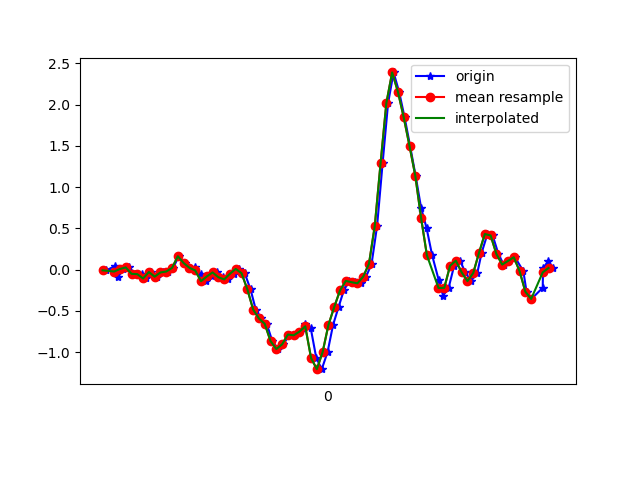

Source data for this figure (header and first rows):
1617738007433, 433644132946005, -0.00786049, 0.06544034, -0.040220093
1617738007463, 433644151968181, 0.04345, 0.004354, 0.03186
1617738007474, 433644171015173, -0.08849, 0.009241, -0.01701
1617738007492, 433644190037349, 0.008022, 0.267, 0.01964
1617738007512, 433644209084325, 0.02757, -0.2852, 0.03431
1617738007532, 433644228114997, -0.05062, 0.1449, -0.02067
1617738007555, 433644247162789, -0.05429, -0.1044, 0.04041
1617738007569, 433644266210581, -0.1068, 0.1241, -0.01334
1617738007588, 433644285233589, -0.02863, 0.2878, 0.02331
1617738007607, 433644304281397, -0.08483, -0.2204, 0.01964
1617738007629, 433644323304341, -0.03352, 0.2878, -0.03411
1617738007645, 433644342159189, -0.02252, 0.05933, 0.02453
1617738007664, 433644361194389, 0.02146, -0.1936, -0.01456
1617738007683, 433644380204821, 0.1632, 0.1571, -0.02434
1617738007704, 433644399240053, 0.0801, -0.2681, 0.03675
1617738007721, 433644418250453, 0.02268, -0.2534, 0.003762
1617738007740, 433644437353909, 0.03612, 0.04711, -0.0109
1617738007759, 433644456367893, -0.05551, -0.4074, 0.06485
1617738007778, 433644475406677, -0.1398, -0.4904, 0.05019
1617738007797, 433644494445461, -0.08239, -0.4049, 0.05263
1617738007816, 433644513459477, -0.03352, -0.2082, 0.05874
1617738007835, 433644532536565, -0.09216, -0.13, 0.04897
1617738007854, 433644551577077, -0.1178, -0.08361, 0.05507
1617738007873, 433644570592693, -0.0494, 0.03245, 0.05996
1617738007892, 433644589633205, 0.009244, 0.1778, 0.05507
1617738007911, 433644608673653, -0.04329, 0.3379, 0.05507
1617738007931, 433644627689397, -0.2388, 0.5578, 0.07218
1617738007949, 433644646740405, -0.4831, 0.8742, 0.07462
1617738007968, 433644665781301, -0.5918, 1.301, 0.05507
1617738007987, 433644684797365, -0.6566, 1.837, 0.006206
1617738008006, 433644703838197, -0.8655, 2.364, -0.02312
1617738008025, 433644722879093, -0.962, 2.732, -0.03045
1617738008044, 433644741893877, -0.9058, 3.045, 0.01598
1617738008066, 433644760934645, -0.7861, 3.248, 0.03431
1617738008083, 433644779950709, -0.7959, 3.356, 0.03308
1617738008101, 433644798991541, -0.7507, 3.255, 0.02942
1617738008120, 433644818032373, -0.6615, 3.119, 0.04897
1617738008139, 433644837047797, -0.7116, 2.875, -0.03655
1617738008158, 433644856088565, -1.071, 2.607, -0.1038
1617738008177, 433644875129397, -1.206, 2.207, -0.1599
1617738008197, 433644894145397, -0.9987, 1.714, -0.1673
1617738008216, 433644913186165, -0.67, 1.258, -0.2467
1617738008235, 433644932202229, -0.4526, 0.8217, -0.3359
1617738008253, 433644951233845, -0.2522, 0.4735, -0.3469
1617738008272, 433644970274421, -0.1361, 0.1852, -0.3261
1617738008292, 433644989290165, -0.152, -0.0885, -0.2247
1617738008311, 433645008330741, -0.1655, -0.4452, -0.1233
1617738008330, 433645027371317, -0.08483, -0.8057, -0.04389
1617738008349, 433645046389941, 0.07155, -1.111, 0.01598
1617738008368, 433645065430581, 0.5297, -1.511, 0.04041
1617738008387, 433645084471221, 1.288, -1.969, 0.02087
1617738008406, 433645103487157, 2.02, -2.356, 0.008649
1617738008425, 433645122527669, 2.392, -2.792, 0.1052
1617738008444, 433645141570741, 2.157, -3.237, 0.2261
1617738008463, 433645160586677, 1.847, -3.691, 0.3006
1617738008482, 433645179627317, 1.5, -3.949, 0.3556
1617738008501, 433645198668085, 1.138, -4.074, 0.3703
1617738008520, 433645217683893, 0.7496, -4.062, 0.3495
1617738008539, 433645236724533, 0.5028, -3.767, 0.3116
1617738008558, 433645255759413, 0.1754, -3.359, 0.2408
1617738008581, 433645274775221, -0.1288, -2.953, 0.1846
... 21 more rows
